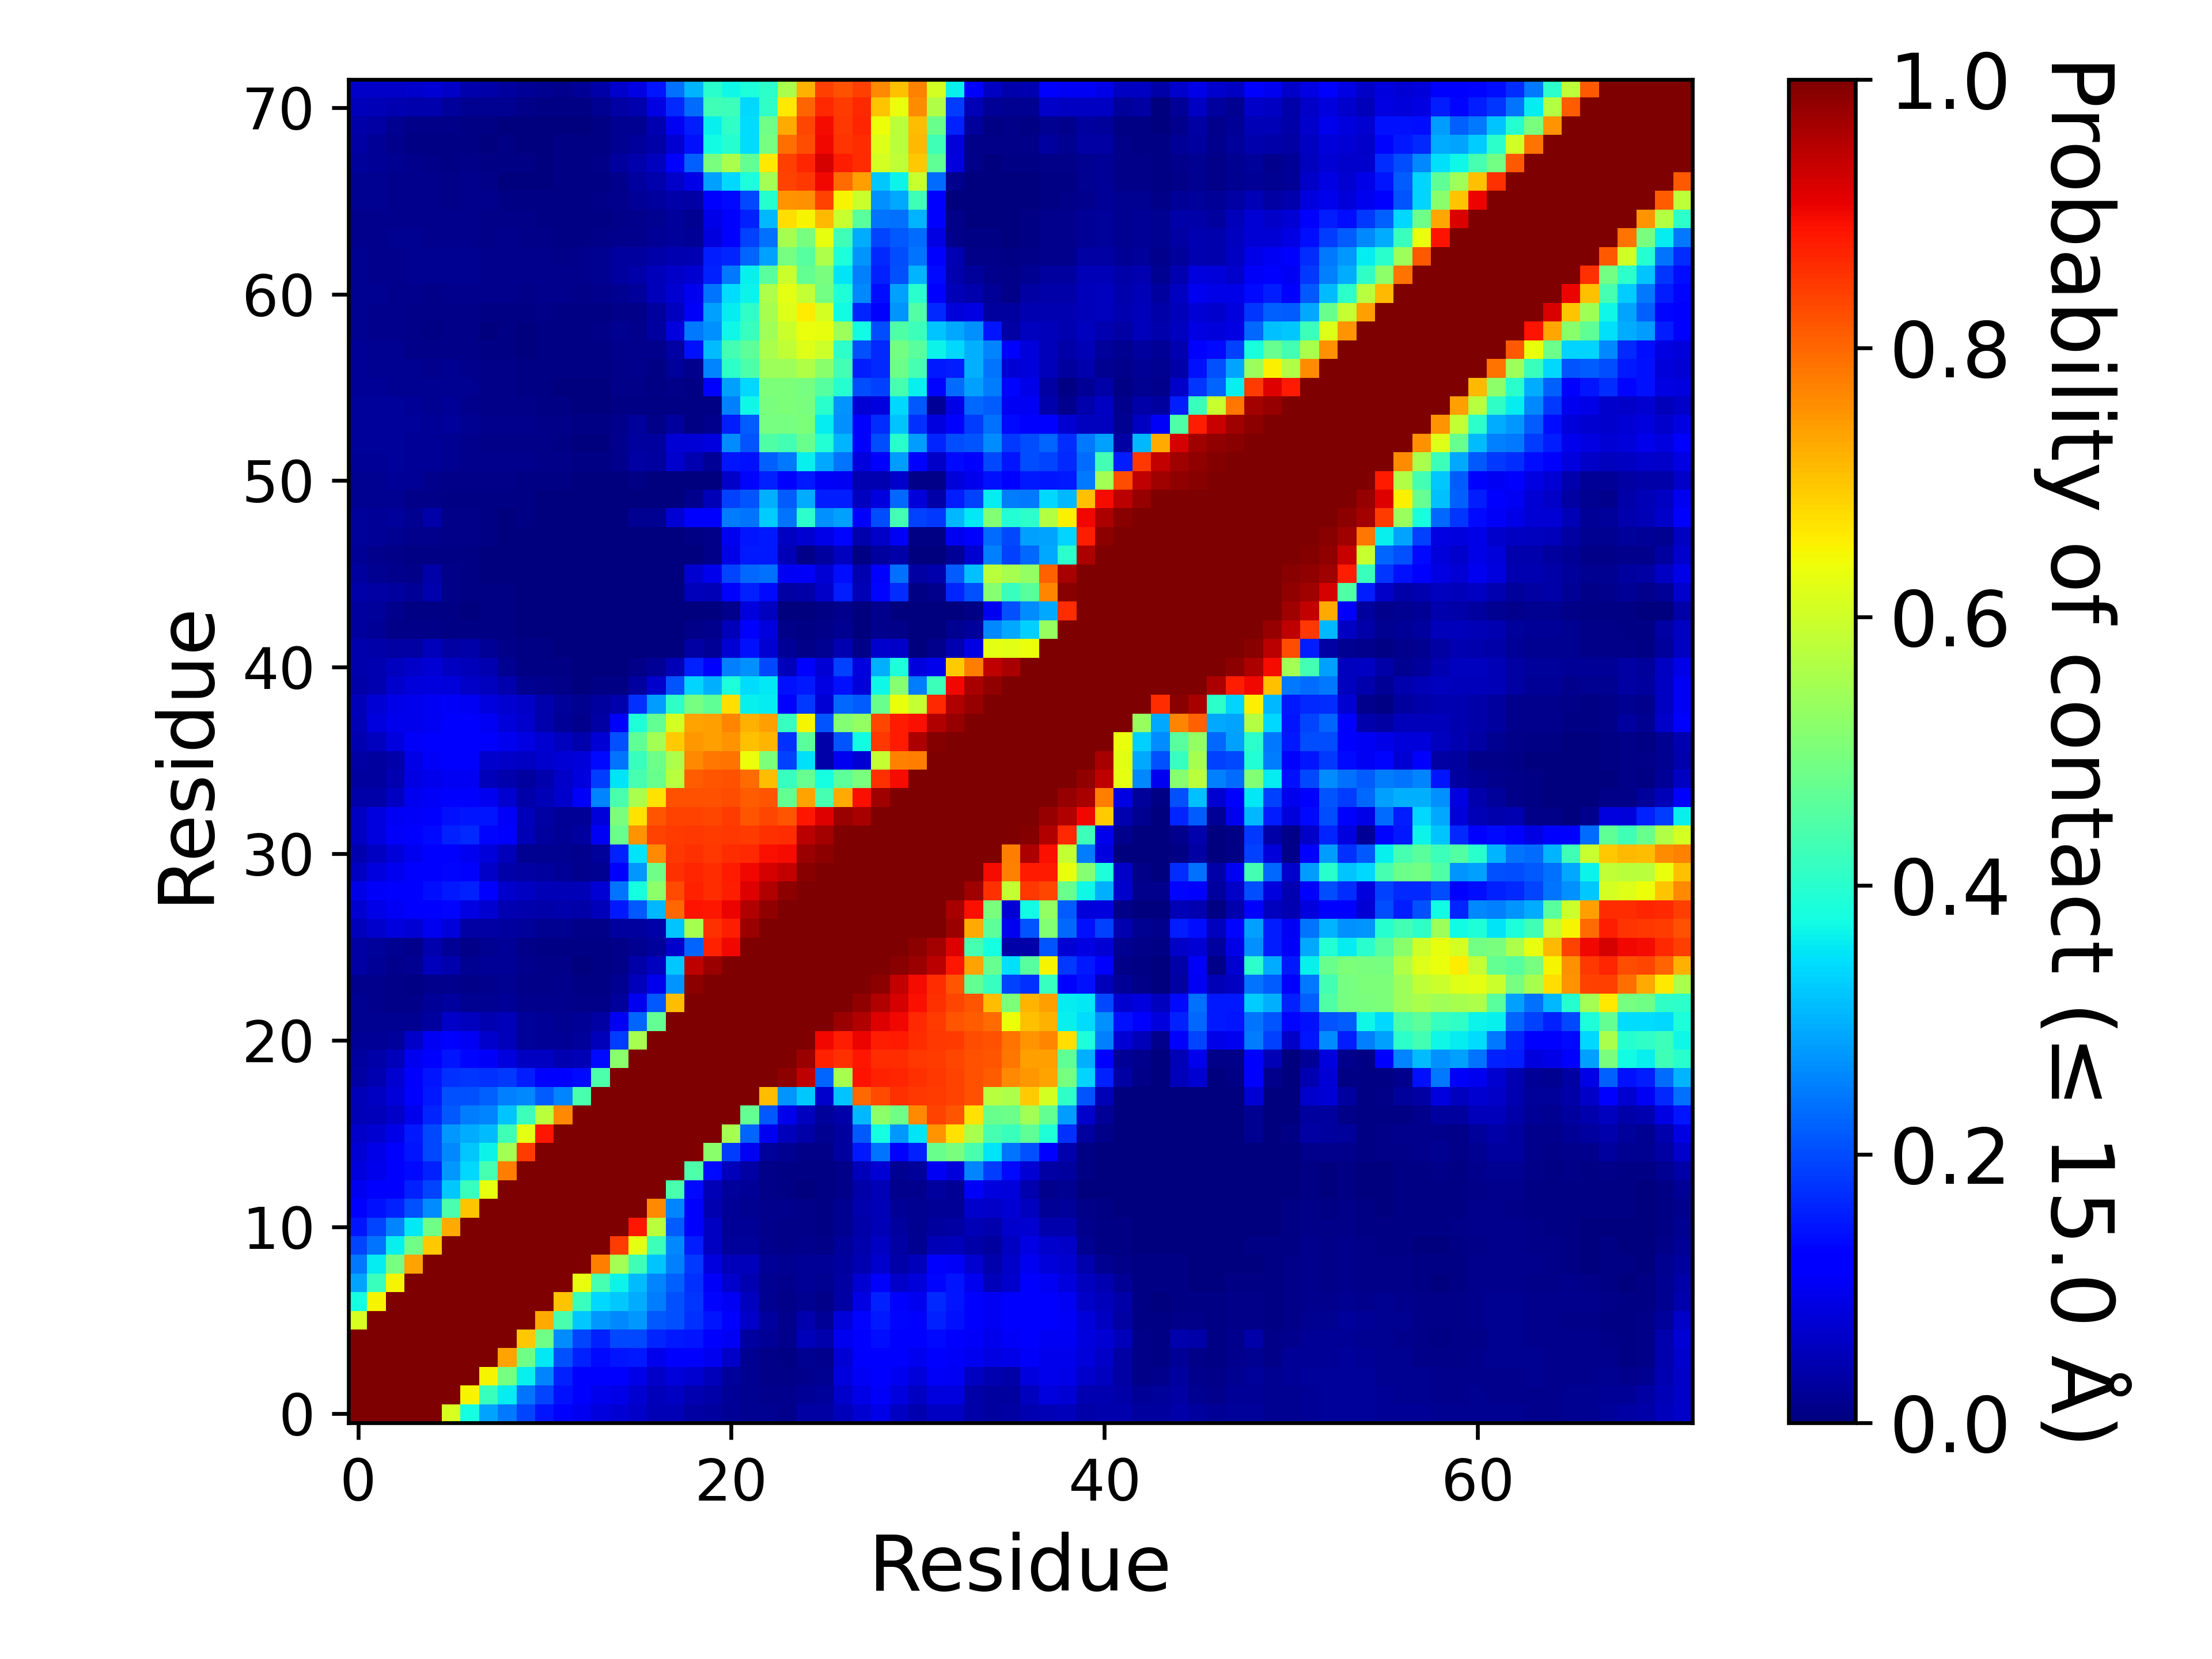

The data file committed next to this chart (first rows):
, 1, 2, 3, 4, 5, 6, 7, 8, 9, 10, 11, 12, 13, 14, 15, 16, 17, 18, 19, 20, 21, 22, 23
1, 1.0, 1.0, 1.0, 1.0, 1.0, 0.6107, 0.3774, 0.2862, 0.2441, 0.1942, 0.1463, 0.1131, 0.1001, 0.08206, 0.07696, 0.06302, 0.04731, 0.04786, 0.03511, 0.02897, 0.02037, 0.0189, 0.01832
2, 1.0, 1.0, 1.0, 1.0, 1.0, 1.0, 0.6512, 0.4217, 0.3568, 0.2421, 0.1936, 0.1408, 0.1164, 0.09682, 0.08988, 0.07279, 0.05189, 0.0586, 0.0448, 0.03606, 0.0228, 0.01688, 0.01506
3, 1.0, 1.0, 1.0, 1.0, 1.0, 1.0, 1.0, 0.652, 0.4955, 0.3613, 0.2554, 0.1597, 0.1288, 0.1112, 0.1176, 0.0909, 0.06412, 0.07929, 0.0707, 0.05401, 0.02504, 0.01723, 0.01081
4, 1.0, 1.0, 1.0, 1.0, 1.0, 1.0, 1.0, 1.0, 0.7354, 0.4858, 0.3518, 0.205, 0.1568, 0.1332, 0.1461, 0.1502, 0.09576, 0.1124, 0.1175, 0.09917, 0.06316, 0.01591, 0.01077
5, 1.0, 1.0, 1.0, 1.0, 1.0, 1.0, 1.0, 1.0, 1.0, 0.6963, 0.4849, 0.265, 0.194, 0.1595, 0.1983, 0.1975, 0.1616, 0.1498, 0.147, 0.1248, 0.1022, 0.02895, 0.02003
6, 0.6107, 1.0, 1.0, 1.0, 1.0, 1.0, 1.0, 1.0, 1.0, 1.0, 0.7267, 0.4405, 0.3239, 0.2745, 0.2601, 0.2761, 0.2136, 0.2044, 0.1734, 0.1478, 0.1235, 0.06263, 0.03073
7, 0.3774, 0.6512, 1.0, 1.0, 1.0, 1.0, 1.0, 1.0, 1.0, 1.0, 1.0, 0.7018, 0.4205, 0.3394, 0.3235, 0.2948, 0.2472, 0.2069, 0.1794, 0.1309, 0.1025, 0.05744, 0.01635
8, 0.2862, 0.4217, 0.652, 1.0, 1.0, 1.0, 1.0, 1.0, 1.0, 1.0, 1.0, 1.0, 0.6313, 0.4369, 0.3657, 0.312, 0.2571, 0.2198, 0.1743, 0.107, 0.06675, 0.046, 0.01926
9, 0.2441, 0.3568, 0.4955, 0.7354, 1.0, 1.0, 1.0, 1.0, 1.0, 1.0, 1.0, 1.0, 1.0, 0.7745, 0.5505, 0.4272, 0.3189, 0.25, 0.1817, 0.08327, 0.05124, 0.05122, 0.01959
10, 0.1942, 0.2421, 0.3613, 0.4858, 0.6963, 1.0, 1.0, 1.0, 1.0, 1.0, 1.0, 1.0, 1.0, 1.0, 0.8474, 0.6258, 0.4241, 0.2587, 0.1557, 0.06063, 0.02469, 0.02371, 0.01346
11, 0.1463, 0.1936, 0.2554, 0.3518, 0.4849, 0.7267, 1.0, 1.0, 1.0, 1.0, 1.0, 1.0, 1.0, 1.0, 1.0, 0.8847, 0.5748, 0.2177, 0.1133, 0.0586, 0.02097, 0.02341, 0.01195
12, 0.1131, 0.1408, 0.1597, 0.205, 0.265, 0.4405, 0.7018, 1.0, 1.0, 1.0, 1.0, 1.0, 1.0, 1.0, 1.0, 1.0, 0.7642, 0.2571, 0.1153, 0.0433, 0.02022, 0.01909, 0.01216
13, 0.1001, 0.1164, 0.1288, 0.1568, 0.194, 0.3239, 0.4205, 0.6313, 1.0, 1.0, 1.0, 1.0, 1.0, 1.0, 1.0, 1.0, 1.0, 0.44, 0.135, 0.04845, 0.02684, 0.02, 0.00791
14, 0.08206, 0.09682, 0.1112, 0.1332, 0.1595, 0.2745, 0.3394, 0.4369, 0.7745, 1.0, 1.0, 1.0, 1.0, 1.0, 1.0, 1.0, 1.0, 1.0, 0.444, 0.1367, 0.05132, 0.03356, 0.00796
15, 0.07696, 0.08988, 0.1176, 0.1461, 0.1983, 0.2601, 0.3235, 0.3657, 0.5505, 0.8474, 1.0, 1.0, 1.0, 1.0, 1.0, 1.0, 1.0, 1.0, 1.0, 0.5163, 0.1868, 0.1016, 0.02451
16, 0.06302, 0.07279, 0.0909, 0.1502, 0.1975, 0.2761, 0.2948, 0.312, 0.4272, 0.6258, 0.8847, 1.0, 1.0, 1.0, 1.0, 1.0, 1.0, 1.0, 1.0, 1.0, 0.5508, 0.2245, 0.09972
17, 0.04731, 0.05189, 0.06412, 0.09576, 0.1616, 0.2136, 0.2472, 0.2571, 0.3189, 0.4241, 0.5748, 0.7642, 1.0, 1.0, 1.0, 1.0, 1.0, 1.0, 1.0, 1.0, 1.0, 0.4696, 0.2144
18, 0.04786, 0.0586, 0.07929, 0.1124, 0.1498, 0.2044, 0.2069, 0.2198, 0.25, 0.2587, 0.2177, 0.2571, 0.44, 1.0, 1.0, 1.0, 1.0, 1.0, 1.0, 1.0, 1.0, 1.0, 0.7101
19, 0.03511, 0.0448, 0.0707, 0.1175, 0.147, 0.1734, 0.1794, 0.1743, 0.1817, 0.1557, 0.1133, 0.1153, 0.135, 0.444, 1.0, 1.0, 1.0, 1.0, 1.0, 1.0, 1.0, 1.0, 1.0
20, 0.02897, 0.03606, 0.05401, 0.09917, 0.1248, 0.1478, 0.1309, 0.107, 0.08327, 0.06063, 0.0586, 0.0433, 0.04845, 0.1367, 0.5163, 1.0, 1.0, 1.0, 1.0, 1.0, 1.0, 1.0, 1.0
21, 0.02037, 0.0228, 0.02504, 0.06316, 0.1022, 0.1235, 0.1025, 0.06675, 0.05124, 0.02469, 0.02097, 0.02022, 0.02684, 0.05132, 0.1868, 0.5508, 1.0, 1.0, 1.0, 1.0, 1.0, 1.0, 1.0
22, 0.0189, 0.01688, 0.01723, 0.01591, 0.02895, 0.06263, 0.05744, 0.046, 0.05122, 0.02371, 0.02341, 0.01909, 0.02, 0.03356, 0.1016, 0.2245, 0.4696, 1.0, 1.0, 1.0, 1.0, 1.0, 1.0
23, 0.01832, 0.01506, 0.01081, 0.01077, 0.02003, 0.03073, 0.01635, 0.01926, 0.01959, 0.01346, 0.01195, 0.01216, 0.00791, 0.00796, 0.02451, 0.09972, 0.2144, 0.7101, 1.0, 1.0, 1.0, 1.0, 1.0
24, 0.01527, 0.01175, 0.00865, 0.00744, 0.01229, 0.01419, 0.01151, 0.01303, 0.01646, 0.01162, 0.00797, 0.01243, 0.00462, 0.006665, 0.01846, 0.05464, 0.09546, 0.273, 0.986, 1.0, 1.0, 1.0, 1.0
25, 0.03259, 0.02296, 0.01476, 0.01785, 0.05269, 0.04247, 0.01631, 0.02178, 0.02094, 0.01469, 0.00988, 0.01167, 0.002905, 0.00424, 0.01162, 0.0353, 0.05758, 0.3216, 0.9448, 0.9765, 1.0, 1.0, 1.0
26, 0.03386, 0.02685, 0.01591, 0.01363, 0.04174, 0.0232, 0.01106, 0.01678, 0.02245, 0.01054, 0.00638, 0.007445, 0.005345, 0.00638, 0.01164, 0.01781, 0.02527, 0.07012, 0.2229, 0.8745, 0.9009, 1.0, 1.0
27, 0.05459, 0.06998, 0.08288, 0.07466, 0.0985, 0.07906, 0.03245, 0.03459, 0.02793, 0.0247, 0.0193, 0.01704, 0.009535, 0.00983, 0.03081, 0.02982, 0.03544, 0.3181, 0.5515, 0.8578, 0.8774, 0.9761, 1.0
28, 0.07326, 0.09024, 0.1051, 0.1105, 0.1216, 0.1296, 0.08747, 0.07151, 0.04531, 0.03981, 0.03845, 0.04037, 0.03857, 0.05358, 0.15, 0.2125, 0.3067, 0.7993, 0.8891, 0.8837, 0.9058, 0.9542, 0.9812
29, 0.09176, 0.109, 0.1188, 0.1279, 0.1403, 0.1514, 0.1569, 0.1211, 0.06939, 0.05873, 0.04899, 0.04828, 0.0474, 0.07621, 0.2398, 0.378, 0.5215, 0.8286, 0.8731, 0.8617, 0.8761, 0.9142, 0.9549
30, 0.06154, 0.08481, 0.1005, 0.1094, 0.1216, 0.1322, 0.1213, 0.06513, 0.03872, 0.03405, 0.02953, 0.0215, 0.0136, 0.01755, 0.1172, 0.2761, 0.486, 0.8555, 0.8685, 0.8627, 0.8794, 0.8985, 0.9229
31, 0.04544, 0.06118, 0.07932, 0.1009, 0.1151, 0.1287, 0.09882, 0.08196, 0.05421, 0.01713, 0.01578, 0.01584, 0.01316, 0.02363, 0.158, 0.3499, 0.7642, 0.8511, 0.8574, 0.8491, 0.8598, 0.8668, 0.892
32, 0.06098, 0.08445, 0.1055, 0.1144, 0.1357, 0.157, 0.1671, 0.1298, 0.1095, 0.0471, 0.02744, 0.02083, 0.0274, 0.1023, 0.4796, 0.7522, 0.8369, 0.8464, 0.8486, 0.844, 0.8509, 0.8448, 0.8585
33, 0.05903, 0.08538, 0.1044, 0.109, 0.1182, 0.1425, 0.1474, 0.1482, 0.1075, 0.05302, 0.03509, 0.02233, 0.02183, 0.07845, 0.4971, 0.6707, 0.8188, 0.8368, 0.8378, 0.8345, 0.8444, 0.819, 0.8333
34, 0.03745, 0.03694, 0.06179, 0.1006, 0.1077, 0.1246, 0.1289, 0.09797, 0.07375, 0.03745, 0.04707, 0.06764, 0.1076, 0.2575, 0.4377, 0.5573, 0.6707, 0.8234, 0.8241, 0.8213, 0.8273, 0.8113, 0.8177
35, 0.02762, 0.02748, 0.04306, 0.08741, 0.09519, 0.103, 0.1027, 0.05303, 0.04189, 0.02968, 0.04154, 0.06318, 0.08209, 0.1857, 0.3502, 0.4363, 0.4777, 0.571, 0.8116, 0.8192, 0.8231, 0.7967, 0.7106
36, 0.03503, 0.02861, 0.03612, 0.09214, 0.1067, 0.1111, 0.1131, 0.07023, 0.06492, 0.06156, 0.06915, 0.07456, 0.08106, 0.1331, 0.2389, 0.4218, 0.4833, 0.5594, 0.765, 0.7829, 0.7861, 0.638, 0.5029
37, 0.0447, 0.05529, 0.08503, 0.1086, 0.1118, 0.1236, 0.1266, 0.1256, 0.1014, 0.08704, 0.07134, 0.05546, 0.04065, 0.0752, 0.2069, 0.4682, 0.5499, 0.6927, 0.7484, 0.7391, 0.7518, 0.7046, 0.7161
38, 0.04821, 0.08223, 0.09442, 0.09615, 0.1021, 0.1142, 0.1177, 0.1038, 0.07836, 0.06944, 0.04077, 0.02172, 0.01364, 0.03497, 0.1108, 0.39, 0.4699, 0.6064, 0.7356, 0.7389, 0.7672, 0.7217, 0.7386
39, 0.05339, 0.077, 0.09317, 0.09611, 0.1018, 0.1056, 0.1047, 0.08328, 0.07228, 0.06593, 0.04285, 0.02528, 0.01628, 0.02765, 0.04105, 0.1737, 0.278, 0.407, 0.496, 0.4677, 0.6721, 0.3614, 0.357
40, 0.03895, 0.04422, 0.06673, 0.082, 0.08516, 0.08059, 0.06314, 0.05825, 0.04096, 0.01645, 0.01243, 0.0096, 0.00357, 0.005445, 0.004975, 0.02961, 0.06705, 0.2082, 0.3352, 0.2978, 0.3828, 0.3408, 0.3522
41, 0.03947, 0.04366, 0.0551, 0.0657, 0.07605, 0.0615, 0.05175, 0.04558, 0.01603, 0.007, 0.00716, 0.00578, 0.002215, 0.00226, 0.00095, 0.009665, 0.02004, 0.0492, 0.1583, 0.1225, 0.2537, 0.2695, 0.1986
42, 0.03955, 0.03586, 0.03183, 0.03209, 0.05325, 0.03354, 0.03634, 0.02239, 0.008735, 0.00613, 0.00573, 0.002665, 0.00128, 0.000255, 0.000105, 0.00047, 0.0007, 0.00266, 0.03397, 0.02018, 0.07556, 0.1429, 0.07411
43, 0.02887, 0.02071, 0.01123, 0.00821, 0.009505, 0.00447, 0.004575, 0.0057, 0.005245, 0.00209, 0.001305, 0.000725, 0.000515, 9.999950000249999e-06, 3.4999825000875e-05, 1.9999900000499998e-05, 4.9999750001249995e-06, 3.9999800000999996e-05, 0.01138, 0.01273, 0.05237, 0.1248, 0.08545
44, 0.03059, 0.02371, 0.01376, 0.007735, 0.007545, 0.00501, 0.003335, 0.004395, 0.005215, 0.002755, 0.00271, 0.00061, 0.000915, 0.00011, 0.000195, 0.000205, 2.4999875000624998e-05, 9.999950000249999e-05, 0.000295, 0.00063, 0.0134, 0.08268, 0.05732
45, 0.03701, 0.03269, 0.0298, 0.02276, 0.04241, 0.009045, 0.00542, 0.00581, 0.00488, 0.003375, 0.003365, 0.00113, 0.001575, 0.000175, 0.00077, 0.00201, 0.00036, 0.00142, 0.05268, 0.05055, 0.1133, 0.1579, 0.1337
46, 0.02936, 0.0191, 0.01437, 0.01148, 0.03625, 0.0098, 0.007185, 0.001675, 0.00243, 0.000345, 0.000255, 0.00032, 0.00037, 0.0, 7.999960000199999e-05, 0.00031, 0.000135, 0.003705, 0.07358, 0.0952, 0.1929, 0.2295, 0.2355
47, 0.02236, 0.01441, 0.009225, 0.00573, 0.005825, 0.00546, 0.00413, 0.000355, 0.000465, 0.00026, 0.000165, 1.4999925000374999e-05, 0.000315, 6.4999675001625e-05, 0.00017, 0.00024, 4.9999750001249995e-06, 2.4999875000624998e-05, 0.002055, 0.01149, 0.09165, 0.1504, 0.152
48, 0.02491, 0.02136, 0.01708, 0.01305, 0.0141, 0.00819, 0.008075, 0.00523, 0.003135, 0.00241, 0.001425, 0.000745, 0.001395, 0.00075, 0.001695, 0.00358, 0.001975, 0.002105, 0.007185, 0.00793, 0.1004, 0.1449, 0.1513
49, 0.02558, 0.02254, 0.02477, 0.01925, 0.03522, 0.009775, 0.007955, 0.005335, 0.003825, 0.00417, 0.001865, 0.00147, 0.001385, 0.00093, 0.00245, 0.01577, 0.0176, 0.07595, 0.1216, 0.123, 0.2487, 0.2403, 0.326
50, 0.01937, 0.01689, 0.01656, 0.01144, 0.009785, 0.007225, 0.007595, 0.005225, 0.00472, 0.004005, 0.00224, 0.0028, 0.00194, 0.001475, 0.002175, 0.00289, 0.00097, 0.002, 0.01399, 0.04891, 0.1907, 0.2108, 0.2972
51, 0.01926, 0.01718, 0.02018, 0.01959, 0.01295, 0.00991, 0.01051, 0.008645, 0.007865, 0.007345, 0.004225, 0.00391, 0.002525, 0.00158, 0.00299, 0.004175, 0.000615, 0.00081, 0.00041, 0.002665, 0.0651, 0.129, 0.1571
52, 0.02134, 0.02001, 0.02373, 0.02254, 0.02162, 0.01718, 0.01381, 0.01261, 0.0131, 0.01265, 0.01039, 0.007945, 0.00514, 0.004315, 0.01211, 0.03215, 0.02815, 0.06871, 0.0445, 0.02201, 0.1479, 0.144, 0.2208
53, 0.02372, 0.0237, 0.02565, 0.02253, 0.02182, 0.01784, 0.01207, 0.01019, 0.01037, 0.01017, 0.00878, 0.00671, 0.003835, 0.00334, 0.01201, 0.03098, 0.02763, 0.07627, 0.07496, 0.08419, 0.2622, 0.21, 0.4463
54, 0.02491, 0.02537, 0.02678, 0.02685, 0.02245, 0.02385, 0.0165, 0.01301, 0.0128, 0.01199, 0.0111, 0.009275, 0.005785, 0.004635, 0.01323, 0.02477, 0.00879, 0.02819, 0.005965, 0.01424, 0.1555, 0.2186, 0.4934
55, 0.0239, 0.02409, 0.02417, 0.02196, 0.01932, 0.01971, 0.0126, 0.00964, 0.009695, 0.00792, 0.005805, 0.00416, 0.00266, 0.00249, 0.00553, 0.00662, 0.004025, 0.00632, 0.005085, 0.005885, 0.2507, 0.369, 0.4974
56, 0.02199, 0.02155, 0.01938, 0.01722, 0.01688, 0.01947, 0.01586, 0.0114, 0.01035, 0.006955, 0.00561, 0.00368, 0.002325, 0.00323, 0.00832, 0.009835, 0.00639, 0.01044, 0.006165, 0.1142, 0.285, 0.3395, 0.5006
57, 0.02158, 0.01812, 0.01834, 0.01593, 0.01432, 0.01702, 0.01429, 0.01119, 0.009645, 0.00655, 0.006845, 0.00474, 0.005305, 0.005985, 0.01101, 0.01191, 0.00746, 0.02397, 0.01284, 0.2568, 0.4048, 0.4425, 0.5423
58, 0.01973, 0.0163, 0.01569, 0.0116, 0.00824, 0.01153, 0.00832, 0.00574, 0.004945, 0.002815, 0.005435, 0.003955, 0.006195, 0.00773, 0.01401, 0.01283, 0.01497, 0.03457, 0.1441, 0.3122, 0.43, 0.4622, 0.5549
59, 0.01759, 0.01344, 0.01348, 0.01122, 0.00595, 0.009465, 0.008315, 0.002545, 0.0041, 0.00253, 0.006265, 0.00435, 0.005345, 0.00811, 0.0157, 0.01464, 0.03124, 0.08289, 0.2425, 0.2672, 0.3676, 0.4169, 0.543
60, 0.01606, 0.01304, 0.01232, 0.00989, 0.008495, 0.01086, 0.01059, 0.007605, 0.005385, 0.00457, 0.00854, 0.00544, 0.005095, 0.00727, 0.01163, 0.01112, 0.02868, 0.05669, 0.1091, 0.2841, 0.3568, 0.409, 0.5522
... 12 more rows
